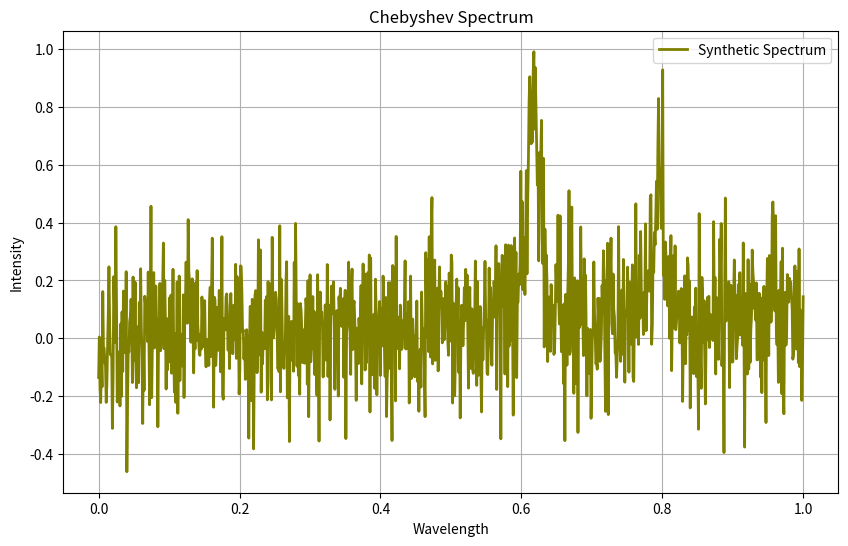

Write Python code to recreate this figure.
# 4. BASELINE VARIATION
# Baseline variation (iteration) & Polynomial order (random)
# Chebyshev polynomial baseline
import numpy as np
import scipy as sp
from scipy.optimize import curve_fit
import matplotlib.pyplot as plt

class SyntheticRamanSpectrum:
    def __init__(self, pixels, poly_order_range, num_peaks_range, snr_range, cosmic_ray_prob, num_spectra):
        self.pixels = pixels
        self.poly_order_range = poly_order_range
        self.num_peaks_range = num_peaks_range
        self.snr_range = snr_range
        self.cosmic_ray_prob = cosmic_ray_prob
        self.num_spectra = num_spectra
        self.wavelengths = np.linspace(0, 1, self.pixels)
        self.generate_spectrum()

    # Generate baseline using a polynomial
    def generate_spectrum(self):
        poly_order = np.random.randint(self.poly_order_range[0], self.poly_order_range[1] + 1)
        baseline_coefficients = np.random.rand(poly_order + 1)
        self.baseline = np.polyval(baseline_coefficients, self.wavelengths)

        # Generate Lorentzian peaks
        self.peaks = np.zeros_like(self.wavelengths)
        num_peaks = np.random.randint(self.num_peaks_range[0], self.num_peaks_range[1] + 1)
        for _ in range(num_peaks):
            peak_amplitude = np.random.uniform(0, 1)
            peak_position = np.random.uniform(0.2, 0.8)
            peak_width = 1 / (self.pixels * 0.1)
            self.peaks += peak_amplitude * (peak_width ** 2) / ((self.wavelengths - peak_position) ** 2 + peak_width ** 2)

    # Generate Gaussian noise
    def add_gaussian_noise(self, noise_amplitude_range=(0.1, 0.5)):
        # Calculate signal power
        signal_power = np.mean(np.abs(self.baseline + self.peaks) ** 2)

        # Calculate noise power based on SNR
        noise_power = signal_power / self.snr_range

        # Calculate standard deviation of noise
        noise_std = np.sqrt(noise_power)

        # Generate random noise amplitudes within specified range
        min_amp, max_amp = noise_amplitude_range
        noise_amplitudes = np.random.uniform(min_amp, max_amp)

        # Generate Gaussian noise samples
        noise = np.random.normal(0, noise_std, len(self.wavelengths))

        # Scale noise by noise amplitudes
        noise *= noise_amplitudes

        # Add noise to baseline & peaks
        noisy_baseline = self.baseline + noise
        noisy_peaks = self.peaks + noise

        return noisy_baseline, noisy_peaks

    # Generate Baseline variation
    def chebyshev_polynomial(self, x, *coefficients):
        order = len(coefficients)
        chebyshev_vals = np.zeros_like(x)
        for i in range(order):
            chebyshev_vals += coefficients[i] * np.cos(i * np.arccos(x))
        return chebyshev_vals

# Create an instance of SyntheticRamanSpectrum class
synthetic_spectrum = SyntheticRamanSpectrum(
    pixels=1024,
    poly_order_range=(2, 4),
    num_peaks_range=(2, 5),
    snr_range=10,
    cosmic_ray_prob=0.1,
    num_spectra=1
)

# Get the synthetic spectrum and its parameters
wavelengths = synthetic_spectrum.wavelengths

# Add Gaussian noise to synthetic spectrum
noisy_baseline, noisy_peaks = synthetic_spectrum.add_gaussian_noise()

# Specify range for randomly selecting order of Chebyshev polynomial
min_order = 2
max_order = 6

# Number of iterations (baseline segments)
num_iterations = 5

for _ in range(num_iterations):
    # Randomly select polynomial order (for iteration)
    order = np.random.randint(min_order, max_order)

    # Initial guess for Chebyshev polynomial coefficients (randomly initialized)
    initial_guess = [np.random.uniform(-1, 1) for _ in range(order)]

    # Fit Chebyshev polynomial to noisy data (for iteration)
    popt, _ = curve_fit(synthetic_spectrum.chebyshev_polynomial, wavelengths, noisy_peaks, p0=initial_guess)

    # Generate baseline using fitted coefficients
    baseline = synthetic_spectrum.chebyshev_polynomial(wavelengths, *popt)

    # Add Chebyshev to noise, baseline & peaks
    chebyshev_baseline = synthetic_spectrum.baseline + baseline
    chebyshev_peaks = synthetic_spectrum.peaks + baseline
    chebyshev_noise = noisy_peaks + baseline

# Plot Chebyshev spectrum
plt.figure(figsize=(10, 6))
plt.plot(wavelengths, chebyshev_noise, color='olive', label='Synthetic Spectrum', linewidth=2)
plt.xlabel('Wavelength')
plt.ylabel('Intensity')
plt.title('Chebyshev Spectrum')
plt.legend()
plt.grid(True)
plt.show()